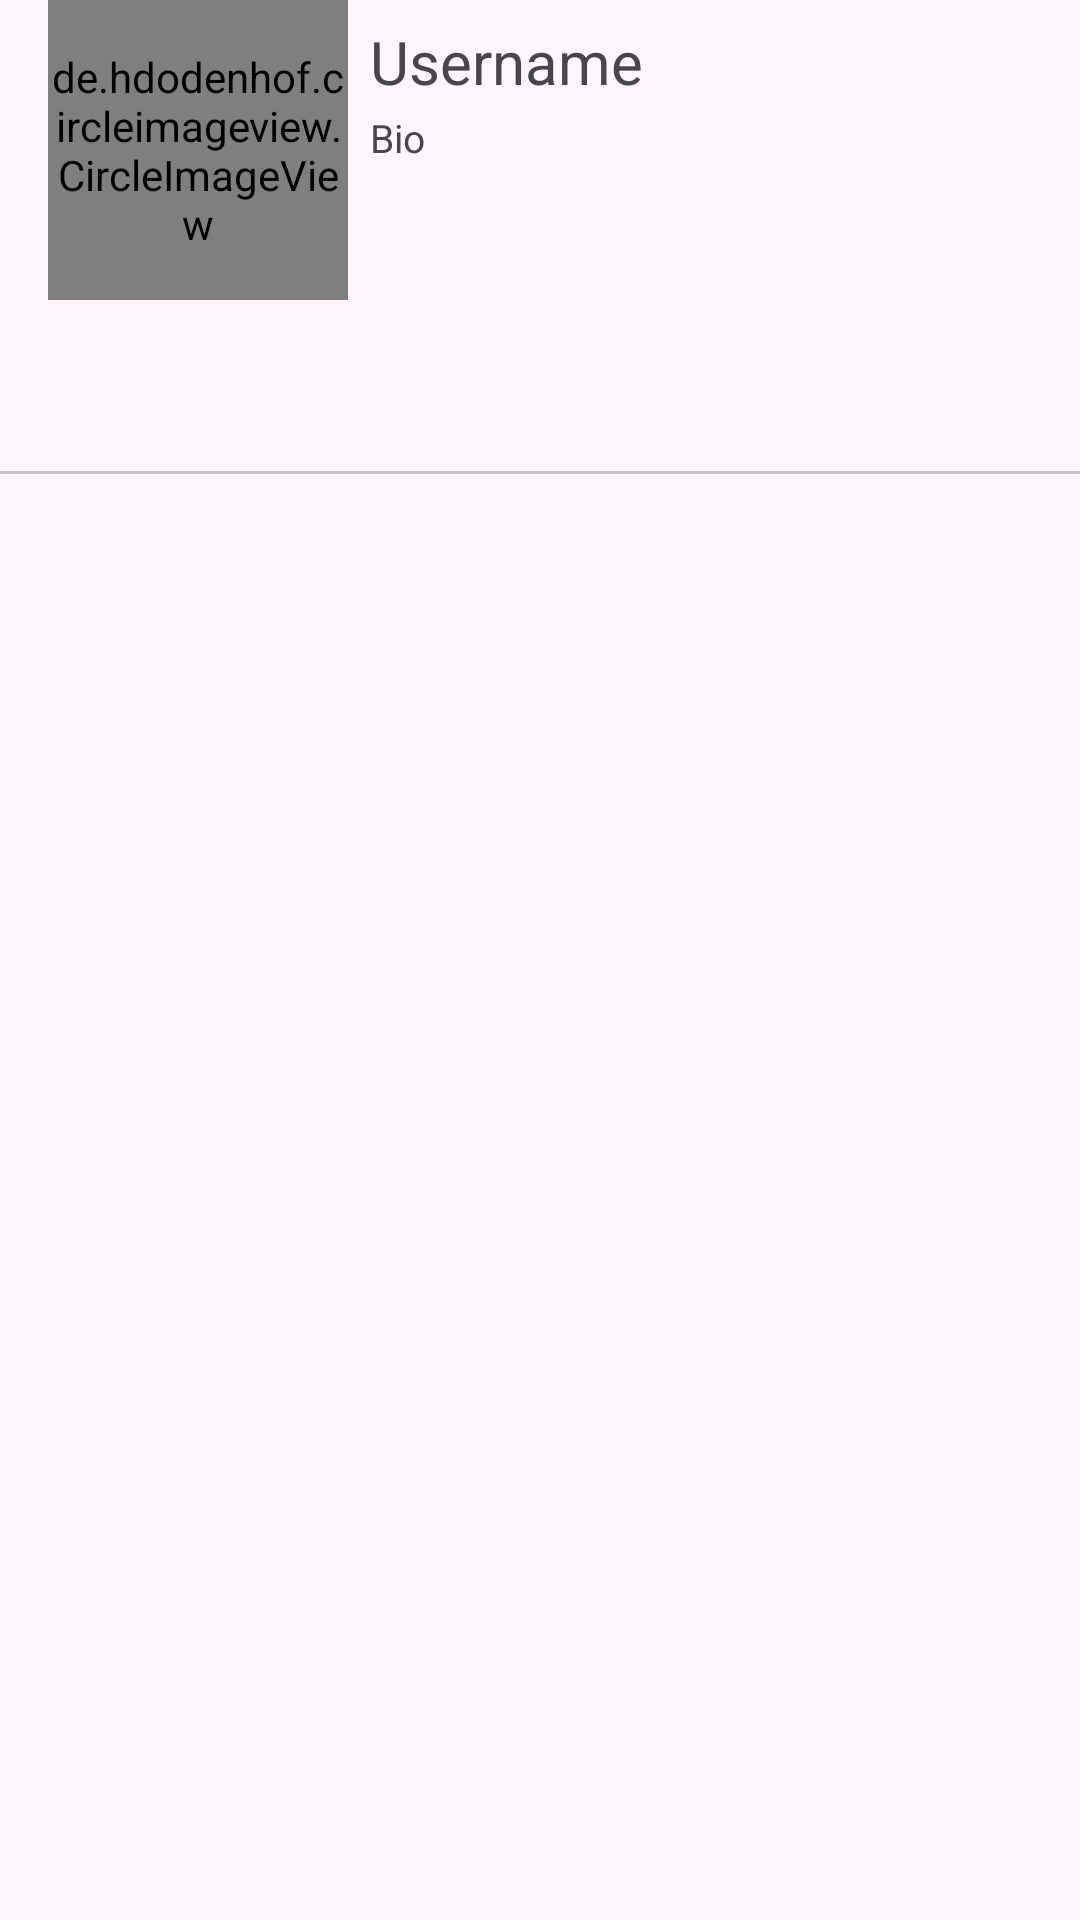

The Android layout XML behind this screen, and the referenced resources:
<!-- AndroidManifest.xml: application theme Base.Theme.Skido -->
<!-- res/layout/fragment_profile.xml -->
<?xml version="1.0" encoding="utf-8"?>
<LinearLayout xmlns:android="http://schemas.android.com/apk/res/android"
    xmlns:app="http://schemas.android.com/apk/res-auto"
    xmlns:tools="http://schemas.android.com/tools"
    android:layout_width="match_parent"
    android:layout_height="match_parent"
    android:layout_marginTop="30dp"
    android:orientation="vertical"
    tools:context=".fragments.ProfileFragment">


    <androidx.constraintlayout.widget.ConstraintLayout
        android:layout_width="match_parent"
        android:layout_height="wrap_content"
        android:layout_marginBottom="10dp">

        <TextView
            android:id="@+id/Bio"
            android:layout_width="172dp"
            android:layout_height="36dp"
            android:text="Bio"
            android:textSize="13sp"
            app:layout_constraintBottom_toBottomOf="parent"
            app:layout_constraintEnd_toEndOf="@+id/username"
            app:layout_constraintHorizontal_bias="0.0"
            app:layout_constraintStart_toStartOf="@+id/username"
            app:layout_constraintTop_toBottomOf="@+id/username"
            app:layout_constraintVertical_bias="0.0" />

        <de.hdodenhof.circleimageview.CircleImageView
            android:id="@+id/profile_image"
            android:layout_width="100dp"
            android:layout_height="100dp"
            android:src="@drawable/profile"
            app:layout_constraintBottom_toBottomOf="parent"
            app:layout_constraintEnd_toEndOf="parent"
            app:layout_constraintHorizontal_bias="0.061"
            app:layout_constraintStart_toStartOf="parent"
            app:layout_constraintTop_toTopOf="parent"
            app:layout_constraintVertical_bias="0.0" />

        <TextView
            android:id="@+id/username"
            android:layout_width="150dp"
            android:layout_height="30dp"
            android:text="Username"
            android:textSize="20sp"
            app:layout_constraintBottom_toBottomOf="parent"
            app:layout_constraintEnd_toEndOf="parent"
            app:layout_constraintHorizontal_bias="0.077"
            app:layout_constraintStart_toEndOf="@+id/profile_image"
            app:layout_constraintTop_toTopOf="parent"
            app:layout_constraintVertical_bias="0.1" />

        <ImageView
            android:id="@+id/Edit"
            android:layout_width="30dp"
            android:layout_height="30dp"
            android:src="@drawable/edit"
            app:layout_constraintBottom_toBottomOf="parent"
            app:layout_constraintEnd_toEndOf="parent"
            app:layout_constraintHorizontal_bias="0.93"
            app:layout_constraintStart_toEndOf="@+id/username"
            app:layout_constraintTop_toTopOf="parent"
            app:layout_constraintVertical_bias="0.1" />

    </androidx.constraintlayout.widget.ConstraintLayout>

    <com.google.android.material.tabs.TabLayout
        android:layout_width="match_parent"
        android:layout_height="wrap_content"/>

    <androidx.viewpager.widget.ViewPager
        android:layout_width="match_parent"
        android:layout_height="match_parent" >

    </androidx.viewpager.widget.ViewPager>

</LinearLayout>
<!-- resources referenced by this layout -->
<resources>
  <style name="Base.Theme.Skido" parent="Theme.Material3.DayNight.NoActionBar">
          
          
          <item name="android:statusBarColor">@android:color/transparent</item>
      </style>
</resources>
